pico-8 play session: mixed d-pad (fixed 12-tick cycle)

[t = 1 s] mixed d-pad (1.2s cycle ×~1): → ← ↑ ↓ + 🅾/❎ taps, ~1s
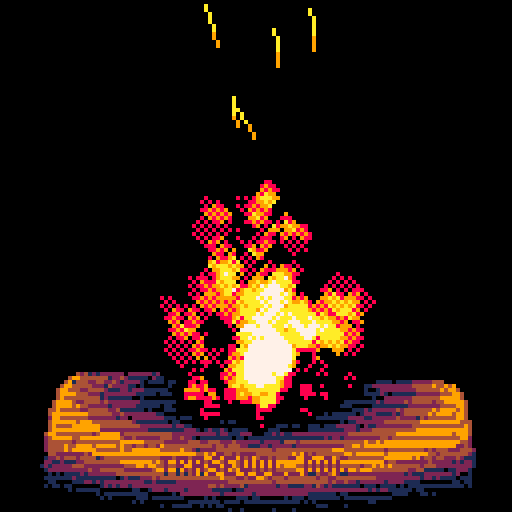
[t = 2 s] mixed d-pad (1.2s cycle ×~1): → ← ↑ ↓ + 🅾/❎ taps, ~2s
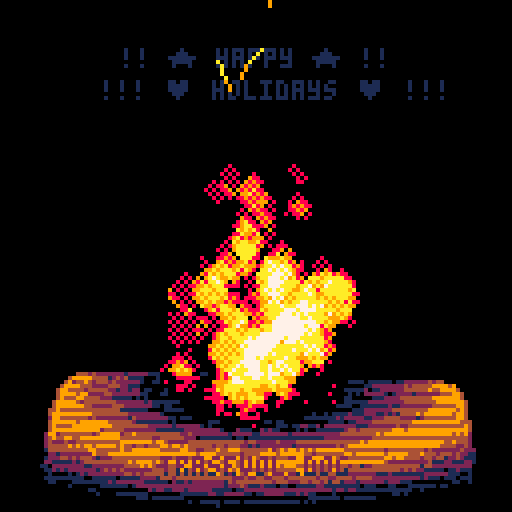
[t = 4 s] mixed d-pad (1.2s cycle ×~3): → ← ↑ ↓ + 🅾/❎ taps, ~4s
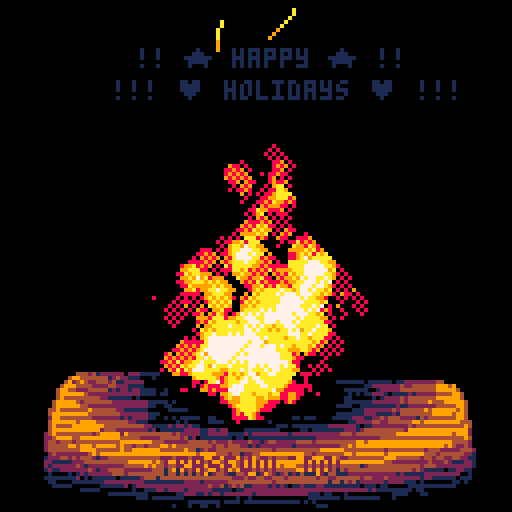
[t = 6 s] mixed d-pad (1.2s cycle ×~5): → ← ↑ ↓ + 🅾/❎ taps, ~6s
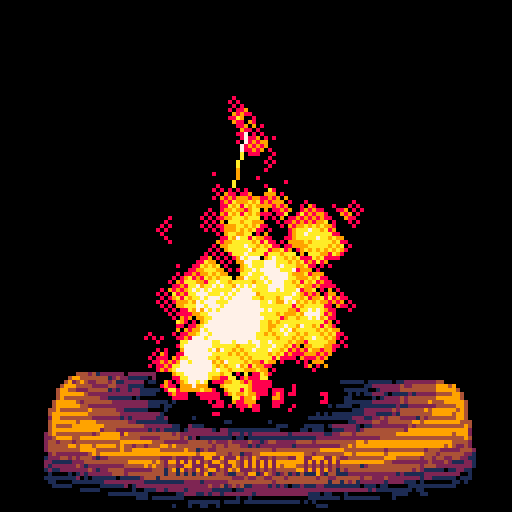
[t = 8 s] mixed d-pad (1.2s cycle ×~6): → ← ↑ ↓ + 🅾/❎ taps, ~8s
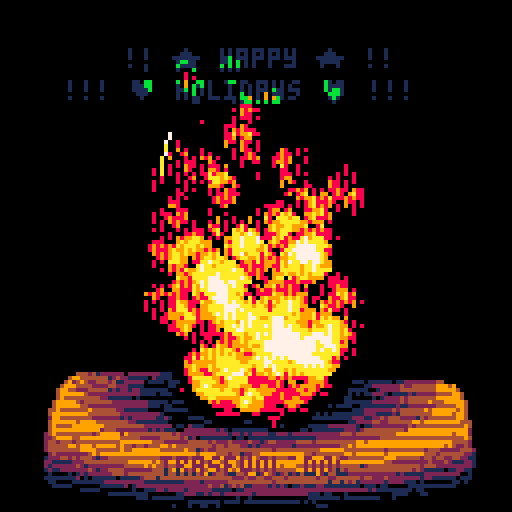

pico-8 cartridge
version 15
__lua__
--yule log (happy holidays!)
--by trasevol_dog


plt={
 0, --0
 1,
 11,
 9,
 4, --4
 2,
 1,
 0, 
 0, --8
 0,
 8,
 9,
 10,--12
 10,
 7,
 7,
 7,
 7
}

ptrns={
 0,
 0b1000100010001000,
 0b1010100010101000,
 0b1111000011110000,
 0b1010101010101010,
 0b1000101000101010,
 0b1100110000110011,
 0b1010010110100101,
 0b1010000010100000,
 0b1010101001010101
}
ptrn=8

function _init()
 cls()
 str="l o a d i n g . . ."
 print(str,64-#str*2-2,61,7)
 flip()

 init_log()
 init_circle_draw()

 cls() flip()
 
 for c=0,15 do
  --pal(c,plt[flr(c*#plt/16)+1],1)
  pal(c,plt[c+1],1)
 end
 
 t=0
 
 balls={}
 sparks={}
 
 for i=0,31 do
  create_ball(56+rnd(16),108)
  foreach(balls,update_ball)
 end
 
 for i=0,7 do
  create_spark(56+rnd(16),100)
--  foreach(sparks,update_spark)
 end

 slog=0
 
 message=true

 palt(15,true)
 palt(0,false)
 
 _draw()
 flip()
 extcmd("rec")
end

function _update()
 t+=0.01
 
 if t>=2 and t<2.01 then
  extcmd("rec")
 end
 
 if t>=20 and t<20.01 then
  extcmd("video")
 end
 
 if stat(1)>=1 then
  cls(2)
  while true do
   flip()
  end
 end
 
 if t%0.03<0.01 then
  slog+=sgn(flr(rnd(2))-0.5)
  slog=mid(slog,0,2)
 end

 --for i=0,1 do
 local y=108
 if rnd(1.3)>1 then
  create_ball(40+rnd(48),y-8)
 end
 create_ball(40+rnd(48),y-8)
 create_ball(48+rnd(32),y)
 --end
 
 if rnd(24)<1 then
  create_spark(48+rnd(32),y-8)
 end
 
 foreach(balls,update_ball)
 foreach(sparks,update_spark)
 
 if btnp(2) then
  ptrn=(ptrn-2)%#ptrns+1
 end
 if btnp(3) then
  ptrn=ptrn%#ptrns+1
 end
 
 if btnp(4) then
  message=not message
 end
end

function _draw()
-- cls()

 fillp(ptrns[ptrn])

 local c=8*16+7
 rectfill(0,0,127,127,c)
 fillp()
 
 local si=flr(1.5+0.7*cos(t*8)+0.7*sin(t*11))
 spr(si*5*16+1,8,90,14,5)
-- spr(slog*5*16+1,8,90,14,5)

 if message then
  local x=64+8*cos(t*2)
  str="!! ★ happy ★ !!"
  print(str,x-#str*2-2,13,0)
  print(str,x-#str*2-2,12,1)
  local x=64+8*cos(t*2+0.1)
  str="!!! ♥ holidays ♥ !!!"
  print(str,x-#str*2-2,21,0)
  print(str,x-#str*2-2,20,1)
 end
 
 foreach(sparks,draw_spark)
 foreach(balls,draw_ball)
 
-- circle(63,110,3.2)
 
 if btn(4,1) then
  print(stat(1),0,0,15)
 end
end



function update_ball(s)
 s.r=lerp(s.r,s.mr,0.1)
 
 s.y-=1
 s.mr-=0.09
 s.t-=0.01
 
 if s.mr<=1 or s.y<=s.r then
  del(balls,s)
 end
end

function update_spark(s)
 s.t+=0.01
 
 local n=#s.tail
 if n>3 then
  del(s.tail,s.tail[1])
 end
 
 s.y-=s.vy
 s.x=s.ox+s.mc*cos(s.ma*s.t+s.ka)

 add(s.tail,{x=s.x,y=s.y})

 if n>0 and s.tail[1].y<0 then
  del(sparks,s)
 end
end

function draw_ball(s)
 local x=s.x+s.mc*cos(s.t*s.ma+s.ka)
 
 circle(x,s.y,s.r)
end

function draw_spark(s)
 local n=#s.tail
 
 if n==0 then return end
 
 local lx,ly=s.x,s.y
 for i=n,1,-1 do
  local p=s.tail[i]
  line(lx,ly,p.x,p.y,min(10+i,15))
  lx,ly=p.x,p.y
 end
end

function create_ball(x,y)
 local s={
  x=x,
  y=y,
  r=0,
  mr=5+rnd(5),
  t=1+rnd(1),
  ka=rnd(1),
  ma=2+rnd(4),
  mc=2+rnd(6)
 }
 
 add(balls,s)
end

function create_spark(x,y)
 local s={
  x=x,
  y=y,
  ox=x,
  vy=2+rnd(3),
  tail={},
  t=0,
  ka=rnd(1),
  ma=2+rnd(2),
  mc=4+rnd(8)
 }
 
 add(sparks,s)
end


function circle(x,y,r)
 x,y,r=flr(x),flr(y),flr(r+.5)
 local y1,y2=y-r,y+r
 local dr=127/r
 for i=-r,r do
  local rx=max(flr(circle_data[flr(i*dr)]/dr+0.5),1)
  hline(x-rx,x+rx,y+i)
 end
end

function init_circle_draw()
 cls()
 circfill(127,127,127,1)
 circle_data={}

 for y=-128,-1 do
  for x=0,127 do
   if pget(128+y,x)==1 then
    circle_data[y]=127-x
    break
   end
  end
 end
 
 for y=0,127 do
  circle_data[y]=circle_data[-y-1]
 end
end

function init_log()
 local str="trasevol_dog"
 print(str,64-#str*2,112,1)

 for y=88,127 do
  for x=0,127 do
   local c=sget(x,y)
   
   if pget(x,y)==1 then
    if c==2 then
     sset(x,y,1)
     sset(x,y+1,4)
     c=1
    elseif c==4 then
     sset(x,y,1)
     sset(x,y+1,4)
     c=2
    end
   end
   
   if c>0 and rnd(16)<1 then
    if c==2 then
     sset(x,y,1)
    elseif c==4 then
     sset(x,y,2)
    end
   end
  end
 end

 for i=0,2 do
 
  for y=88,127 do
   for x=0,127 do
    local c=sget(x,y)
    local nc
    
    if c>0 then
     if c==1 then
      nc=2
     elseif c==2 then
      nc=1
     elseif c==4 then
      nc=0
     end
     
     local d=dist((x-64)/2,(y-96)*1.5)-2+i*0.5+rnd(2)
     local k=flr(8.5-d/4+1)
     if k==2 then
      k=3
     elseif k<2 then
      k=min(2-(k-3),7)
     end
     
     
     nc=mid(nc+k,0,8)
    else
     nc=15
    end
    
    sset(x,(y-88)+i*40,nc)
   end
  end
  
 end
end


function lerp(a,b,i) return (1-i)*a+i*b end
function sqr(a) return a*a end
function sqrdist(xa,ya,xb,yb) if xb then xa=xb-xa ya=yb-ya end return sqr(xa)+sqr(ya) end
function dist(xa,ya,xb,yb) return sqrt(sqrdist(xa,ya,xb,yb)) end
-->8
-- drawing basics

function hline(x1,x2,y)
-- local a1=bor(0x6000,y*64+flr(x1/8)*4)
-- local a2=bor(0x6000,y*64+flr(x2/8)*4)
-- 
-- local dx1=x1%8
-- local dx2=x2%8
-- 
-- if x2-x1<=8 then
--  return
-- end
-- 
-- if dx1>0 then
--  hlineleft(a1,dx1)
--  a1+=4
-- end
--
-- if dx2>0 then
----  hlineright(a2,8-dx2)
-- end

 local a1=bor(0x6000,y*64+flr(x1/2))
-- local a2=bor(0x6000,y*64+flr(x2/2))
 
 if x1%2==1 then
  hlineodd(a1)
  a1+=1
  x1+=1
 end
 
 local dx=x2-x1
 local rem=dx%8
 local i=(dx-rem)/2
 
 local a2=a1+i
 
 if rem>0 then
  hlineright[rem](a2)
  --ohlineright(a2,rem)
 end
-- print(a2)
 --hlineright(a2,rem)

 for a=a1,a2-1,4 do
  hlinemain(a)
 end
end

function hlineodd(a)
 local v=peek(a)
 if v<0xf0 then
  v+=0x10
 end
 poke(a,v)
end

function hlineleft(a,ofs)
 ofs=7

 local v=peek4(a)

 v=rotr(v,(7)*4)

 for i=ofs,7 do
  if band(v,0x.000f)<0x.000f then
   v+=0x.0001
  end
  v=rotl(v,4)
 end
 
 v=rotl(v,(9-ofs)*4)
 
 poke4(a,v)
end

function hlinemain(a)
 local v=peek4(a)
 
 --[[
 for i=0,7 do
  if band(v,0xf)<0xf then
   v+=1
  end
  v=rotl(v,4)
  --v=shl(v,4)
 end
 --]]
 
 if band(v,0xf)<0xf then
  v+=0x1
 end
 
 if band(v,0xf0)<0xf0 then
  v+=0x10
 end
 
 if band(v,0xf00)<0xf00 then
  v+=0x100
 end
 
 if band(v,0xf000)~=0xf000 then
  v+=0x1000
 end
 
 if band(v,0x.f)<0x.f then
  v+=0x.1
 end

 if band(v,0x.0f)<0x.0f then
  v+=0x.01
 end
 
 if band(v,0x.00f)<0x.00f then
  v+=0x.001
 end
 
 if band(v,0x.000f)<0x.000f then
  v+=0x.0001
 end
 
 poke4(a,v)
end

function ohlineright(a,ofs)
 local v=peek4(a)

 v=rotr(v,(ofs-1)*4)

 for i=1,ofs do
  if band(v,0x.000f)<0x.000f then
   v+=0x.0001
  end
  v=rotl(v,4)
 end
 
 v=rotr(v,4)
 
 poke4(a,v)
end

hlineright={}

hlineright[1]=function(a)
 local v=peek4(a)
 
-- v=rotr(v,(ofs-1)*4)
  
 if band(v,0x.000f)<0x.000f then
  v+=0x.0001
 end

-- v=rotr(v,4)
 
 poke4(a,v)
end

hlineright[2]=function(a)
 local v=peek4(a)
 
-- v=rotr(v,4)
  
 if band(v,0x.00f)<0x.00f then
  v+=0x.001
 end
 
 if band(v,0x.000f)<0x.000f then
  v+=0x.0001
 end

-- v=rotr(v,4)
 
 poke4(a,v)
end

hlineright[3]=function(a)
 local v=peek4(a)
 
-- v=rotr(v,8)

 if band(v,0x.0f)<0x.0f then
  v+=0x.01
 end
 
 if band(v,0x.00f)<0x.00f then
  v+=0x.001
 end
 
 if band(v,0x.000f)<0x.000f then
  v+=0x.0001
 end

-- v=rotr(v,4)
 
 poke4(a,v)
end

hlineright[4]=function(a)
 local v=peek4(a)
 
-- v=rotr(v,12)
  
 if band(v,0x.f)<0x.f then
  v+=0x.1
 end

 if band(v,0x.0f)<0x.0f then
  v+=0x.01
 end
 
 if band(v,0x.00f)<0x.00f then
  v+=0x.001
 end
 
 if band(v,0x.000f)<0x.000f then
  v+=0x.0001
 end

-- v=rotr(v,4)
 
 poke4(a,v)
end

hlineright[5]=function(a)
 local v=peek4(a)
 
-- v=rotr(v,16)
  
 if band(v,0xf)<0xf then
  v+=0x1
 end
 
 if band(v,0x.f)<0x.f then
  v+=0x.1
 end

 if band(v,0x.0f)<0x.0f then
  v+=0x.01
 end
 
 if band(v,0x.00f)<0x.00f then
  v+=0x.001
 end
 
 if band(v,0x.000f)<0x.000f then
  v+=0x.0001
 end

-- v=rotr(v,4)
 
 poke4(a,v)
end

hlineright[6]=function(a)
 local v=peek4(a)
 
-- v=rotr(v,20)
  
 if band(v,0xf0)<0xf0 then
  v+=0x10
 end
 
 if band(v,0xf)<0xf then
  v+=0x1
 end
 
 if band(v,0x.f)<0x.f then
  v+=0x.1
 end

 if band(v,0x.0f)<0x.0f then
  v+=0x.01
 end
 
 if band(v,0x.00f)<0x.00f then
  v+=0x.001
 end
 
 if band(v,0x.000f)<0x.000f then
  v+=0x.0001
 end

-- v=rotr(v,4)
 
 poke4(a,v)
end

hlineright[7]=function(a)
 local v=peek4(a)
 
-- v=rotr(v,24)
  
 if band(v,0xf00)<0xf00 then
  v+=0x100
 end
 
 if band(v,0xf0)<0xf0 then
  v+=0x10
 end
 
 if band(v,0xf)<0xf then
  v+=0x1
 end
 
 if band(v,0x.f)<0x.f then
  v+=0x.1
 end

 if band(v,0x.0f)<0x.0f then
  v+=0x.01
 end
 
 if band(v,0x.00f)<0x.00f then
  v+=0x.001
 end
 
 if band(v,0x.000f)<0x.000f then
  v+=0x.0001
 end

-- v=rotr(v,4)
 
 poke4(a,v)
end
__gfx__
00000000000000000000000000000000000000000000000000000000000000000000000000000000000000000000000000000000000000000000000000000000
00000000000000000000000000000000000000000000000000000000000000000000000000000000000000000000000000000000000000000000000000000000
00000000000000000000000000000000000000000000000000000000000000000000000000000000000000000000000000000000000000000000000000000000
00000000000000000000000000000000000000000000000000000000000000000000000000000000000000000000000000000000000000000000000000000000
00000000000000000000000000000000000000000000000000000000000000000000000000000000000000000000000000000000000000000000000000000000
00000000000000000000000000000000000000000000000000000000000000000000000000000000000000000000000000000000000000000000000000000000
00000000000000000000000000000000000000000000000000000000000000000000000000000000000000000000000000000000000000000000000000000000
00000000000000000000000000000000000000000000000000000000000000000000000000000000000000000000000000000000000000000000000000000000
00000000000000000000000000000000000000000000000000000000000000000000000000000000000000000000000000000000000000000000000000000000
00000000000000000000000000000000000000000000000000000000000000000000000000000000000000000000000000000000000000000000000000000000
00000000000000000000000000000000000000000000000000000000000000000000000000000000000000000000000000000000000000000000000000000000
00000000000000000000000000000000000000000000000000000000000000000000000000000000000000000000000000000000000000000000000000000000
00000000000000000000000000000000000000000000000000000000000000000000000000000000000000000000000000000000000000000000000000000000
00000000000000000000000000000000000000000000000000000000000000000000000000000000000000000000000000000000000000000000000000000000
00000000000000000000000000000000000000000000000000000000000000000000000000000000000000000000000000000000000000000000000000000000
00000000000000000000000000000000000000000000000000000000000000000000000000000000000000000000000000000000000000000000000000000000
00000000000000000000000000000000000000000000000000000000000000000000000000000000000000000000000000000000000000000000000000000000
00000000000000000000000000000000000000000000000000000000000000000000000000000000000000000000000000000000000000000000000000000000
00000000000000000000000000000000000000000000000000000000000000000000000000000000000000000000000000000000000000000000000000000000
00000000000000000000000000000000000000000000000000000000000000000000000000000000000000000000000000000000000000000000000000000000
00000000000000000000000000000000000000000000000000000000000000000000000000000000000000000000000000000000000000000000000000000000
00000000000000000000000000000000000000000000000000000000000000000000000000000000000000000000000000000000000000000000000000000000
00000000000000000000000000000000000000000000000000000000000000000000000000000000000000000000000000000000000000000000000000000000
00000000000000000000000000000000000000000000000000000000000000000000000000000000000000000000000000000000000000000000000000000000
00000000000000000000000000000000000000000000000000000000000000000000000000000000000000000000000000000000000000000000000000000000
00000000000000000000000000000000000000000000000000000000000000000000000000000000000000000000000000000000000000000000000000000000
00000000000000000000000000000000000000000000000000000000000000000000000000000000000000000000000000000000000000000000000000000000
00000000000000000000000000000000000000000000000000000000000000000000000000000000000000000000000000000000000000000000000000000000
00000000000000000000000000000000000000000000000000000000000000000000000000000000000000000000000000000000000000000000000000000000
00000000000000000000000000000000000000000000000000000000000000000000000000000000000000000000000000000000000000000000000000000000
00000000000000000000000000000000000000000000000000000000000000000000000000000000000000000000000000000000000000000000000000000000
00000000000000000000000000000000000000000000000000000000000000000000000000000000000000000000000000000000000000000000000000000000
00000000000000000000000000000000000000000000000000000000000000000000000000000000000000000000000000000000000000000000000000000000
00000000000000000000000000000000000000000000000000000000000000000000000000000000000000000000000000000000000000000000000000000000
00000000000000000000000000000000000000000000000000000000000000000000000000000000000000000000000000000000000000000000000000000000
00000000000000000000000000000000000000000000000000000000000000000000000000000000000000000000000000000000000000000000000000000000
00000000000000000000000000000000000000000000000000000000000000000000000000000000000000000000000000000000000000000000000000000000
00000000000000000000000000000000000000000000000000000000000000000000000000000000000000000000000000000000000000000000000000000000
00000000000000000000000000000000000000000000000000000000000000000000000000000000000000000000000000000000000000000000000000000000
00000000000000000000000000000000000000000000000000000000000000000000000000000000000000000000000000000000000000000000000000000000
00000000000000000000000000000000000000000000000000000000000000000000000000000000000000000000000000000000000000000000000000000000
00000000000000000000000000000000000000000000000000000000000000000000000000000000000000000000000000000000000000000000000000000000
00000000000000000000000000000000000000000000000000000000000000000000000000000000000000000000000000000000000000000000000000000000
00000000000000000000000000000000000000000000000000000000000000000000000000000000000000000000000000000000000000000000000000000000
00000000000000000000000000000000000000000000000000000000000000000000000000000000000000000000000000000000000000000000000000000000
00000000000000000000000000000000000000000000000000000000000000000000000000000000000000000000000000000000000000000000000000000000
00000000000000000000000000000000000000000000000000000000000000000000000000000000000000000000000000000000000000000000000000000000
00000000000000000000000000000000000000000000000000000000000000000000000000000000000000000000000000000000000000000000000000000000
00000000000000000000000000000000000000000000000000000000000000000000000000000000000000000000000000000000000000000000000000000000
00000000000000000000000000000000000000000000000000000000000000000000000000000000000000000000000000000000000000000000000000000000
00000000000000000000000000000000000000000000000000000000000000000000000000000000000000000000000000000000000000000000000000000000
00000000000000000000000000000000000000000000000000000000000000000000000000000000000000000000000000000000000000000000000000000000
00000000000000000000000000000000000000000000000000000000000000000000000000000000000000000000000000000000000000000000000000000000
00000000000000000000000000000000000000000000000000000000000000000000000000000000000000000000000000000000000000000000000000000000
00000000000000000000000000000000000000000000000000000000000000000000000000000000000000000000000000000000000000000000000000000000
00000000000000000000000000000000000000000000000000000000000000000000000000000000000000000000000000000000000000000000000000000000
00000000000000000000000000000000000000000000000000000000000000000000000000000000000000000000000000000000000000000000000000000000
00000000000000000000000000000000000000000000000000000000000000000000000000000000000000000000000000000000000000000000000000000000
00000000000000000000000000000000000000000000000000000000000000000000000000000000000000000000000000000000000000000000000000000000
00000000000000000000000000000000000000000000000000000000000000000000000000000000000000000000000000000000000000000000000000000000
00000000000000000000000000000000000000000000000000000000000000000000000000000000000000000000000000000000000000000000000000000000
00000000000000000000000000000000000000000000000000000000000000000000000000000000000000000000000000000000000000000000000000000000
00000000000000000000000000000000000000000000000000000000000000000000000000000000000000000000000000000000000000000000000000000000
00000000000000000000000000000000000000000000000000000000000000000000000000000000000000000000000000000000000000000000000000000000
00000000000000000000000000000000000000000000000000000000000000000000000000000000000000000000000000000000000000000000000000000000
00000000000000000000000000000000000000000000000000000000000000000000000000000000000000000000000000000000000000000000000000000000
00000000000000000000000000000000000000000000000000000000000000000000000000000000000000000000000000000000000000000000000000000000
00000000000000000000000000000000000000000000000000000000000000000000000000000000000000000000000000000000000000000000000000000000
00000000000000000000000000000000000000000000000000000000000000000000000000000000000000000000000000000000000000000000000000000000
00000000000000000000000000000000000000000000000000000000000000000000000000000000000000000000000000000000000000000000000000000000
00000000000000000000000000000000000000000000000000000000000000000000000000000000000000000000000000000000000000000000000000000000
00000000000000000000000000000000000000000000000000000000000000000000000000000000000000000000000000000000000000000000000000000000
00000000000000000000000000000000000000000000000000000000000000000000000000000000000000000000000000000000000000000000000000000000
00000000000000000000000000000000000000000000000000000000000000000000000000000000000000000000000000000000000000000000000000000000
00000000000000000000000000000000000000000000000000000000000000000000000000000000000000000000000000000000000000000000000000000000
00000000000000000000000000000000000000000000000000000000000000000000000000000000000000000000000000000000000000000000000000000000
00000000000000000000000000000000000000000000000000000000000000000000000000000000000000000000000000000000000000000000000000000000
00000000000000000000000000000000000000000000000000000000000000000000000000000000000000000000000000000000000000000000000000000000
00000000000000000000000000000000000000000000000000000000000000000000000000000000000000000000000000000000000000000000000000000000
00000000000000000000000000000000000000000000000000000000000000000000000000000000000000000000000000000000000000000000000000000000
00000000000000000000000000000000000000000000000000000000000000000000000000000000000000000000000000000000000000000000000000000000
00000000000000000000000000000000000000000000000000000000000000000000000000000000000000000000000000000000000000000000000000000000
00000000000000000000000000000000000000000000000000000000000000000000000000000000000000000000000000000000000000000000000000000000
00000000000000000000000000000000000000000000000000000000000000000000000000000000000000000000000000000000000000000000000000000000
00000000000000000000000000000000000000000000000000000000000000000000000000000000000000000000000000000000000000000000000000000000
00000000000000000000000000000000000000000000000000000000000000000000000000000000000000000000000000000000000000000000000000000000
00000000000000000000000000000000000000000000000000000000000000000000000000000000000000000000000000000000000000000000000000000000
00000000000000000000000000000000000000000000000000000000000000000000000000000000000000000000000000000000000000000000000000000000
00000000000000000000000000000000000000000000000000000000000000000000000000000000000000000000000000000000000000000000000000000000
00000000000000000000000000000000000000000000000000000000000000000000000000000000000000000000000000000000000000000000000000000000
00000000000000000000000000000000000000000000000000000000000000000000000000000000000000000000000000000000000000000000000000000000
00000000000000000002222222222222444444444442222244444440000000000000000000000000000000000000000000000000000000000000000000000000
00000000000000000244444444422444222222444444444422222444444444444444444444444444444000000000000000000000000000000000000000000000
00000000000000002422442444444224444444444444444444444224442222222222222222444444444444444442222222222222222222200000000000000000
00000000000000024444444222244444222222222244444444444444444444444444444444222244222222222224444444444444444444444400000000000000
00000000000000244222224444422244444444444422222222222222222222222222244444444444444444444444222444444444444444444420000000000000
00000000000000244444442224444444444444444444444444444444444444444444422222222222222242244444444422222222222222222442000000000000
00000000000000242224444442222222222222222222222222222222222222222444444444444444444444442222222244444444444444444442000000000000
00000000000002444442244444444444444444444444444444444444444444444442222222222222222222444444444444444444444444444444200000000000
00000000000002444444442222244444444444444442222222444444444444444444444444444444444444442222222222222222222222222244200000000000
00000000000024422222224444444422222222222444444444444444444444222222222222222222222222224444444444444444444444444424200000000000
00000000000024444444444444444444444444444222222222222222222244444444444444444444444444444224442222224444444444444444200000000000
00000000000024422222222222222222244444444444444444444444444444222222224444444444444444444442244444442222222222222244200000000000
00000000000024444444444444444444422222222222222222244444444444444444444222222222222222222444444444444444444444444444420000000000
00000000000024222244444444444444444444444444444444422222222222222222244444444444444444444222222222222222222222222222420000000000
00000000000024444444444442222222222222222222224444444444444444444444442222222222222222444444444444444444444444444444420000000000
00000000000244222222222224444444444444444444444444444444444444444444444444444444444444444444444444444444444444444444420000000000
00000000000244444444444444444422222222224444444222222222222222222222222222222222222222222222222222222222222222222224420000000000
00000000000242222222222222222244444444444222222444444444444444444444444444444444444444444444444444444444444444444444420000000000
00000000000244444444444444444442222222224444444444444444444422222222222222222222222222444444444444444444444444444442420000000000
00000000000244444444444422222244444444442222244222222244444444444444444444444444444444222222222222222222222222222224442000000000
00000000000244222222222444444444444444444444444444444422222222224444444444442222222244444444444444444444444444444444442000000000
00000000000244444444444222222222222222222222222244444444444444442222222222444444444422222222222244444444444444422444242000000000
00000000002442222222244444444444444444444444444422222222222244444444444444444444444444444444444422222222222422244222442000000000
00000000002444444444422222222224444444422222244444444444444444444444444444222222222222222222244444444444444444444444442000000000
00000000002444444444444444444442222222444444422222222222222444422222222222444444444444444444444444444444442222222244442000000000
00000000002442222222444444444444444444444444444444444444444444444444444444444444444442222222222222222222224444444442242000000000
00000000002444444444222222222222222444444444444444444444422222222222222224442222222224444444444444444444444444444424442000000000
00000000002444222244444444444444444422222222222222222222244444444444444444444444444444444444444444444222222222222444442000000000
00000000002444444422222224444444444444444444444444444444444442222222222222222244422222222222222222222444444444444444242000000000
00000000000244444444444442222222222224444444444444444222222224444444444444444444444444444444444444444444442222222222442000000000
00000000000242222222222444444444444442222222244444444444444444444444444444444222222222222222222222444422244444444444442000000000
00000000000244444444444444442222224444444444444222222222222222222222222222222444444444444444444444442244444444422222442000000000
00000000000244222222222222224444444422222222222444444444444444444444444444444442222222222222444444444442222222244444442000000000
00000000000244444444444444444444444444444444444422444444222222222222222222222224444444444444444442222224444444444444420000000000
00000000000024444444222222222244222222222222222244444444444444444444444444444444222222222222222444444444444444444444420000000000
00000000000024442222444444444444444444444444444444422222222224444444444444444444444444444444444222222222222222222222420000000000
00000000000024244444422222222222444444444442222222444444444442222222222222222224444444444444444444444444444444444444420000000000
